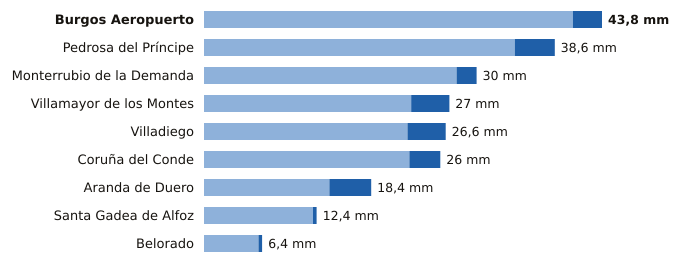

Values plotted in this chart, from the file beside it:
estacion, provincia, indicativo, mm_6_dias_anteriores, mm_hoy, mm_7_dias, horas_de_hoy
Burgos Aeropuerto, Burgos, 2331, 40.6, 3.2, 43.8, 18
Pedrosa del Príncipe, Burgos, 2290Y, 34.2, 4.4, 38.6, 16
Monterrubio de la Demanda, Burgos, 2302N, 27.8, 2.2, 30.0, 15
Villamayor de los Montes, Burgos, 2311Y, 22.8, 4.2, 27.0, 18
Villadiego, Burgos, 2285B, 22.4, 4.2, 26.6, 18
Coruña del Conde, Burgos, 2106B, 22.6, 3.4, 26.0, 14
Aranda de Duero, Burgos, 2117D, 13.8, 4.6, 18.4, 18
Santa Gadea de Alfoz, Burgos, 9012E, 12.0, 0.4, 12.4, 15
Belorado, Burgos, 9111, 6.0, 0.4, 6.4, 18
